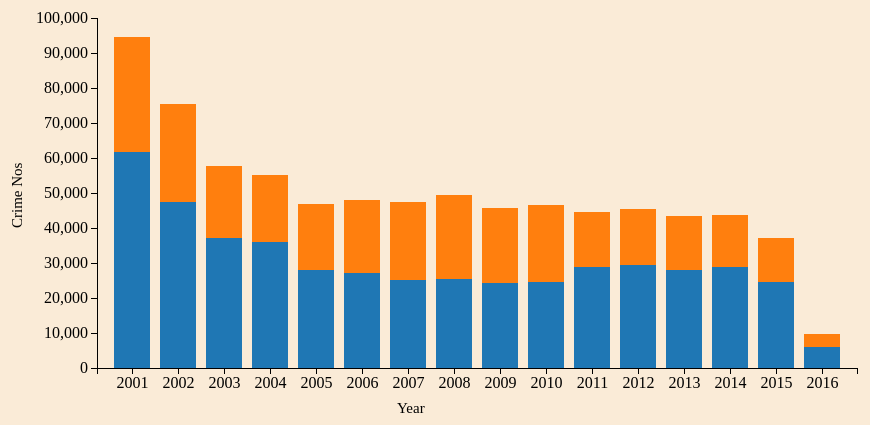
D3 v3 page, settled after 360 driven frames (6 s of simulated time); the page loaded 1 data file(s).

window.jQuery || document.write('<script src="includes/js/jquery-1.8.2.min.js"><\/script>')
// ── includes/js/script.js
var causes = ["Over500", "500AndUnder"];

var margin = { top: 50, right: 30, bottom: 100, left: 110 },
    width = 900 - margin.right - margin.left,
    height = 500 - margin.top - margin.bottom;


// Define x and y scales
var x = d3.scale.ordinal()
    .rangeRoundBands([0, width],0.2,0.2);
var y = d3.scale.linear()
    .rangeRound([height, 0]);
var z = d3.scale.category10();


// Define x and y axis
var xAxis = d3.svg.axis()
    .scale(x)
    .orient("bottom");
var yAxis = d3.svg.axis()
    .scale(y)
    .orient("left");

// Define svg
var svg = d3.select("body").append("svg")
    .attr("width", width + margin.left + margin.right)
    .attr("height", height + margin.top + margin.bottom)
    .append("g")
    .attr("transform", "translate(" + margin.left + "," + margin.top + ")");

//including json file
d3.json("jsons/theft.json", function(error, thftdata) {
    if (error) throw error;

    var layers = d3.layout.stack()(causes.map(function(c) {
        return thftdata.map(function(d) {
            return { x: d.Year, y: d[c] };
        });
    }));

    // x and y domain
    x.domain(layers[0].map(function(d) {  return d.x; }));
    y.domain([0, d3.max(layers[layers.length - 1], function(d) {
        return d.y0 + d.y; })]).nice();

    // drawing bars layer
    var layer = svg.selectAll(".layer")
        .data(layers)
        .enter().append("g")
        .attr("class", "layer")
        .style("fill", function(d, i) {
            return z(i); });

    layer.selectAll("rect")
        .data(function(d) {
            return d; })
        .enter().append("rect")
        .attr("x", function(d) {
            return x(d.x); })
        .attr("y", function(d) {
            return y(d.y + d.y0); })
        .attr("height", function(d) {
            return y(d.y0) - y(d.y + d.y0); })
        .attr("width", x.rangeBand() - 1);

    // drawing x and y axis
    svg.append("g")
        .attr("class", "axis x")
        .attr("transform", "translate(0," + height + ")")
        .call(xAxis)
        .append("text")
        .text("Year")
        .attr("x","20em")
        .attr("y","3em")
        .style("font-size","15px");
    svg.append("g")
        .attr("class", "axis y")
        .call(yAxis);
    svg.append("text")
        .text("Crime Nos")
        .attr("x","-14em")
        .attr("y","-5em")
        .style("font-size","15px")
        .attr("transform","rotate(-90)")
        ;
       
});


### data: jsons/theft.json
[
 {
  "Year": 2001,
  "Over500": 61777,
  "500AndUnder": 32871
 },
 {
  "Year": 2002,
  "Over500": 47493,
  "500AndUnder": 27842
 },
 {
  "Year": 2003,
  "Over500": 37023,
  "500AndUnder": 20654
 },
 {
  "Year": 2004,
  "Over500": 35872,
  "500AndUnder": 19291
 },
 {
  "Year": 2005,
  "Over500": 27920,
  "500AndUnder": 18849
 },
 {
  "Year": 2006,
  "Over500": 27182,
  "500AndUnder": 20724
 },
 {
  "Year": 2007,
  "Over500": 25238,
  "500AndUnder": 22118
 },
 {
  "Year": 2008,
  "Over500": 25396,
  "500AndUnder": 24141
 },
 "... 8 more items"
]